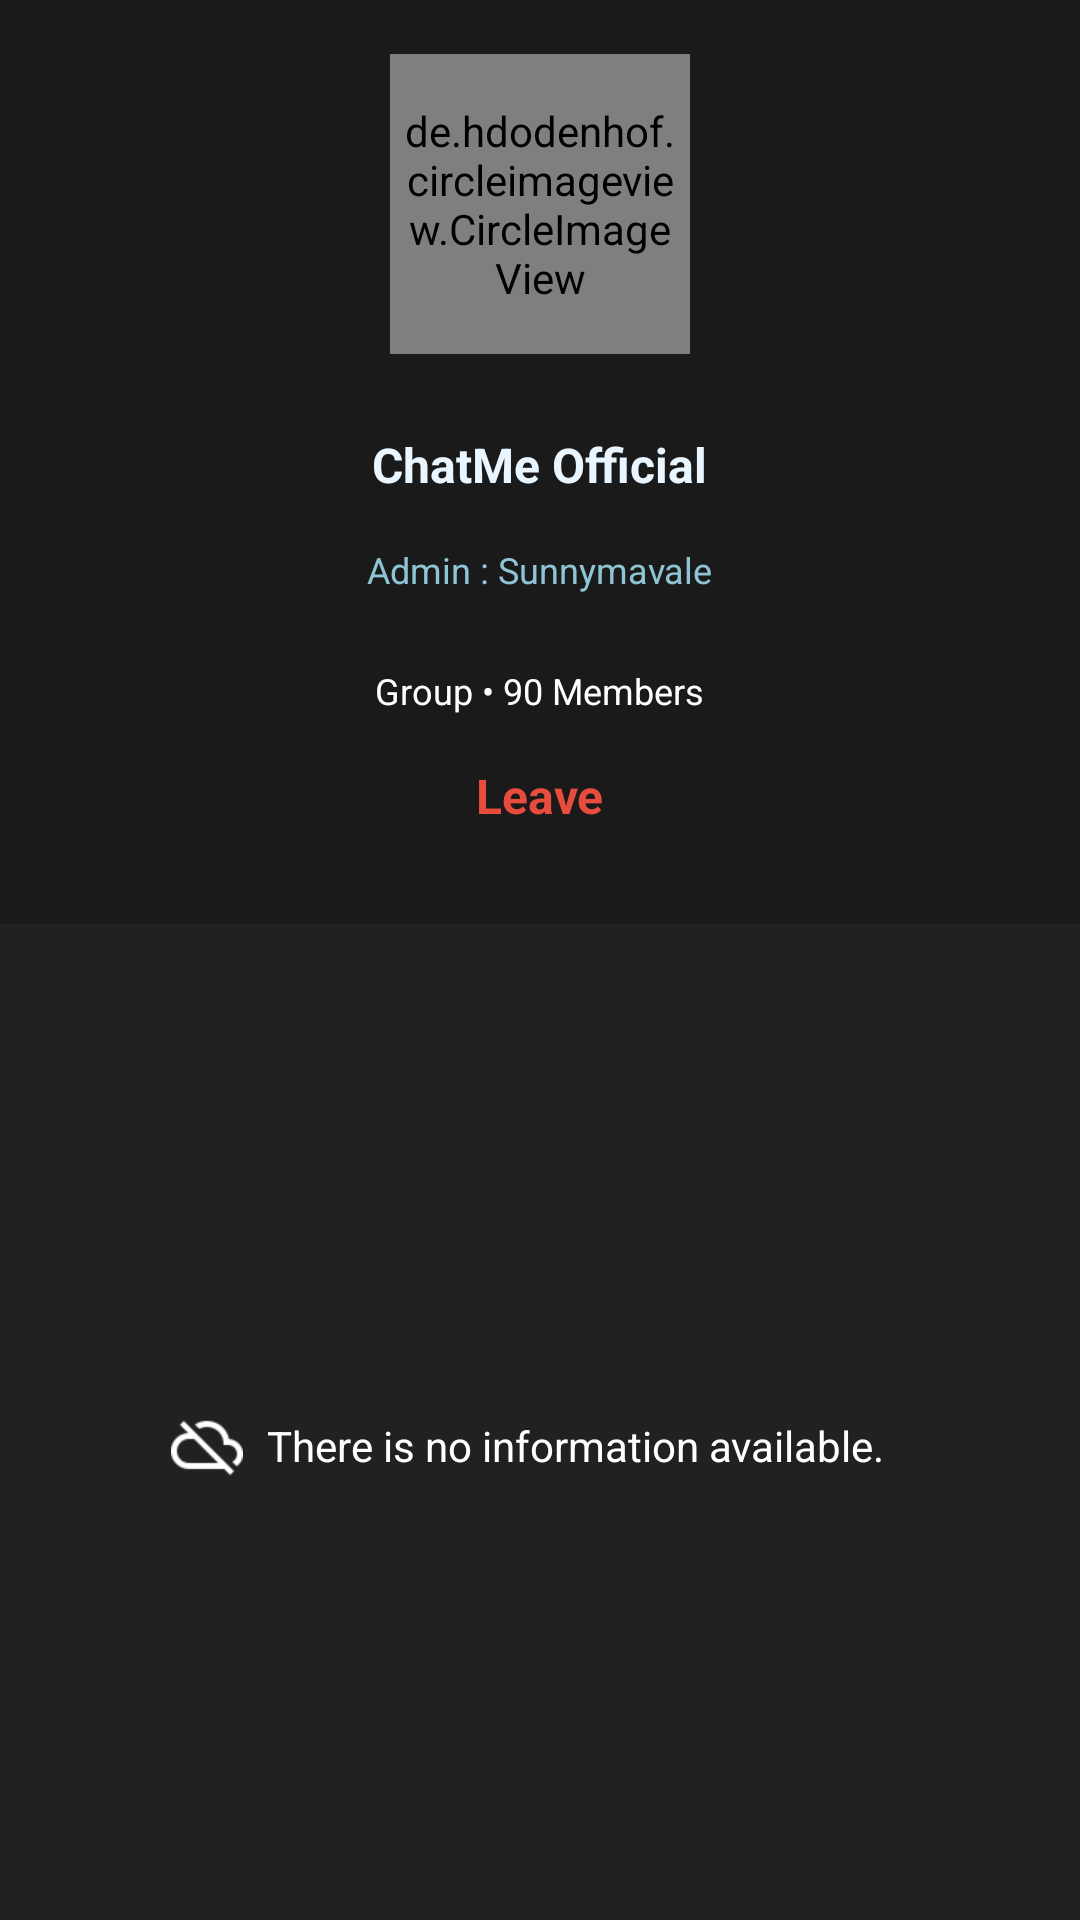

Produce the Android XML layout that renders to this screen, including the resource entries it uses.
<!-- AndroidManifest.xml: application theme AppTheme -->
<!-- res/layout/group_info.xml -->
<LinearLayout
	xmlns:android="http://schemas.android.com/apk/res/android"
	xmlns:app="http://schemas.android.com/apk/res-auto"
	xmlns:tools="http://schemas.android.com/tools"
	android:layout_width="match_parent"
	android:layout_height="match_parent"
	android:orientation="vertical">
	<LinearLayout
		android:id="@+id/linear1"
		android:layout_width="match_parent"
		android:layout_height="wrap_content"
		android:padding="8dp"
		android:background="#1A1A1A"
		android:gravity="center_horizontal|center_vertical"
		android:orientation="vertical">
		<de.hdodenhof.circleimageview.CircleImageView
			android:id="@+id/icon"
			android:layout_width="100dp"
			android:layout_height="100dp"
			android:layout_marginTop="10dp"
			android:layout_marginBottom="10dp"
			android:padding="3dp"
			android:background="@drawable/t1s"
			android:src="@drawable/ic_block_grey"
			app:civ_border_width="2dp"
			app:civ_border_color="#000000"
			app:civ_circle_background_color="#FFFFFF"
			app:civ_border_overlay="true" />
		<LinearLayout
			android:id="@+id/linear4"
			android:layout_width="match_parent"
			android:layout_height="wrap_content"
			android:padding="8dp"
			android:gravity="center_horizontal|center_vertical"
			android:orientation="vertical">
			<TextView
				android:id="@+id/groupename"
				android:layout_width="wrap_content"
				android:layout_height="wrap_content"
				android:padding="8dp"
				android:text="ChatMe Official"
				android:textSize="16sp"
				android:textStyle="bold"
				android:textColor="#EAF6FF" />
			<TextView
				android:id="@+id/adminTextView"
				android:layout_width="wrap_content"
				android:layout_height="wrap_content"
				android:padding="8dp"
				android:text="Admin : Sunnymavale"
				android:textSize="12sp"
				android:textColor="#8EC4D4" />
			<LinearLayout
				android:id="@+id/linear5"
				android:layout_width="match_parent"
				android:layout_height="wrap_content"
				android:padding="8dp"
				android:gravity="center_horizontal|center_vertical"
				android:orientation="vertical">
				<TextView
					android:id="@+id/members"
					android:layout_width="wrap_content"
					android:layout_height="wrap_content"
					android:padding="8dp"
					android:text="Group • 90 Members"
					android:textSize="12sp"
					android:textColor="#FFFFFF" />
				<TextView
					android:id="@+id/button1"
					android:layout_width="wrap_content"
					android:layout_height="wrap_content"
					android:padding="8dp"
					android:text="Leave"
					android:textSize="16sp"
					android:textStyle="bold"
					android:textColor="#E74C3C" />
			</LinearLayout>
		</LinearLayout>
	</LinearLayout>
	<LinearLayout
		android:id="@+id/linear2"
		android:layout_width="match_parent"
		android:layout_height="match_parent"
		android:padding="8dp"
		android:background="#212121"
		android:gravity="center_horizontal|center_vertical"
		android:orientation="vertical">
		<ListView
			android:id="@+id/ListView1"
			android:layout_width="match_parent"
			android:layout_height="wrap_content"
			android:padding="8dp"
			android:dividerHeight="0dp"
			android:divider="@null"
			android:choiceMode="none"
			tools:listitem="@layout/member_info" />
		<LinearLayout
			android:id="@+id/linear_noinfo"
			android:layout_width="match_parent"
			android:layout_height="wrap_content"
			android:padding="8dp"
			android:gravity="center_horizontal|center_vertical"
			android:orientation="horizontal">
			<ImageView
				android:id="@+id/icon_cloud"
				android:layout_width="wrap_content"
				android:layout_height="wrap_content"
				android:src="@drawable/ic_cloud_off_white"
				android:scaleType="center" />
			<TextView
				android:id="@+id/noinfo_txt"
				android:layout_width="wrap_content"
				android:layout_height="wrap_content"
				android:padding="8dp"
				android:text="There is no information available."
				android:textSize="14sp"
				android:textColor="#FFFFFF" />
		</LinearLayout>
	</LinearLayout>
</LinearLayout>
<!-- res/layout/member_info.xml (included above) -->
<LinearLayout
	xmlns:android="http://schemas.android.com/apk/res/android"
	xmlns:app="http://schemas.android.com/apk/res-auto"
	xmlns:tools="http://schemas.android.com/tools"
	android:layout_width="match_parent"
	android:layout_height="match_parent"
	android:orientation="vertical">
	<LinearLayout
		android:id="@+id/linear1"
		android:layout_width="match_parent"
		android:layout_height="wrap_content"
		android:layout_margin="5dp"
		android:padding="8dp"
		android:background="@android:color/transparent"
		android:gravity="center_vertical"
		android:orientation="horizontal">
		<de.hdodenhof.circleimageview.CircleImageView
			android:id="@+id/circleimageview1"
			android:layout_width="45dp"
			android:layout_height="45dp"
			android:src="@drawable/banned_user"
			app:civ_border_width="0dp"
			app:civ_border_color="#008DCD"
			app:civ_circle_background_color="#FFFFFF"
			app:civ_border_overlay="true" />
		<TextView
			android:id="@+id/textview1"
			android:focusable="false"
			android:layout_width="wrap_content"
			android:layout_height="wrap_content"
			android:layout_marginLeft="10dp"
			android:padding="8dp"
			android:text="Admin Test "
			android:textSize="16sp"
			android:textColor="#000000" />
	</LinearLayout>
</LinearLayout>
<!-- resources referenced by this layout -->
<resources>
  <!-- drawable banned_user: png bitmap (drawable-xhdpi, 4254 bytes) -->
  <!-- drawable ic_block_grey: png bitmap (drawable-xhdpi, 45035 bytes) -->
  <!-- drawable ic_cloud_off_white: png bitmap (drawable-xhdpi, 804 bytes) -->
  <!-- drawable t1s: png bitmap (drawable-xhdpi, 31936 bytes) -->
</resources>
